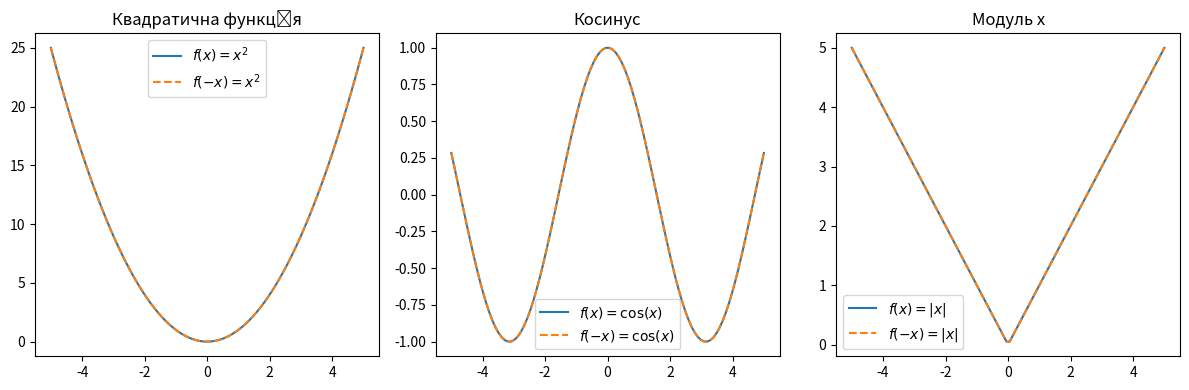

Source code (Python):
import matplotlib.pyplot as plt 
import numpy as np 

# even fn
# f(x) = f(-x)

# odd fn
# f(x) = -f(x)


# EVEN FN
def quadratic_function(x):
    return x**2

def cosine_function(x):
    return np.cos(x)

def absolute_value_function(x):
    return np.abs(x)


x_values = np.linspace(-5, 5, 100)


plt.figure(figsize=(12, 4))


plt.subplot(1, 3, 1)
plt.plot(x_values, quadratic_function(x_values), label=r'$f(x) = x^2$')
plt.plot(x_values, quadratic_function(-x_values), linestyle='--', label=r'$f(-x) = x^2$')
plt.title('Квадратична функція')
plt.legend()


plt.subplot(1, 3, 2)
plt.plot(x_values, cosine_function(x_values), label=r'$f(x) = \cos(x)$')
plt.plot(x_values, cosine_function(-x_values), linestyle='--', label=r'$f(-x) = \cos(x)$')
plt.title('Косинус')
plt.legend()


plt.subplot(1, 3, 3)
plt.plot(x_values, absolute_value_function(x_values), label=r'$f(x) = |x|$')
plt.plot(x_values, absolute_value_function(-x_values), linestyle='--', label=r'$f(-x) = |x|$')
plt.title('Модуль x')
plt.legend()


plt.tight_layout()
plt.show()